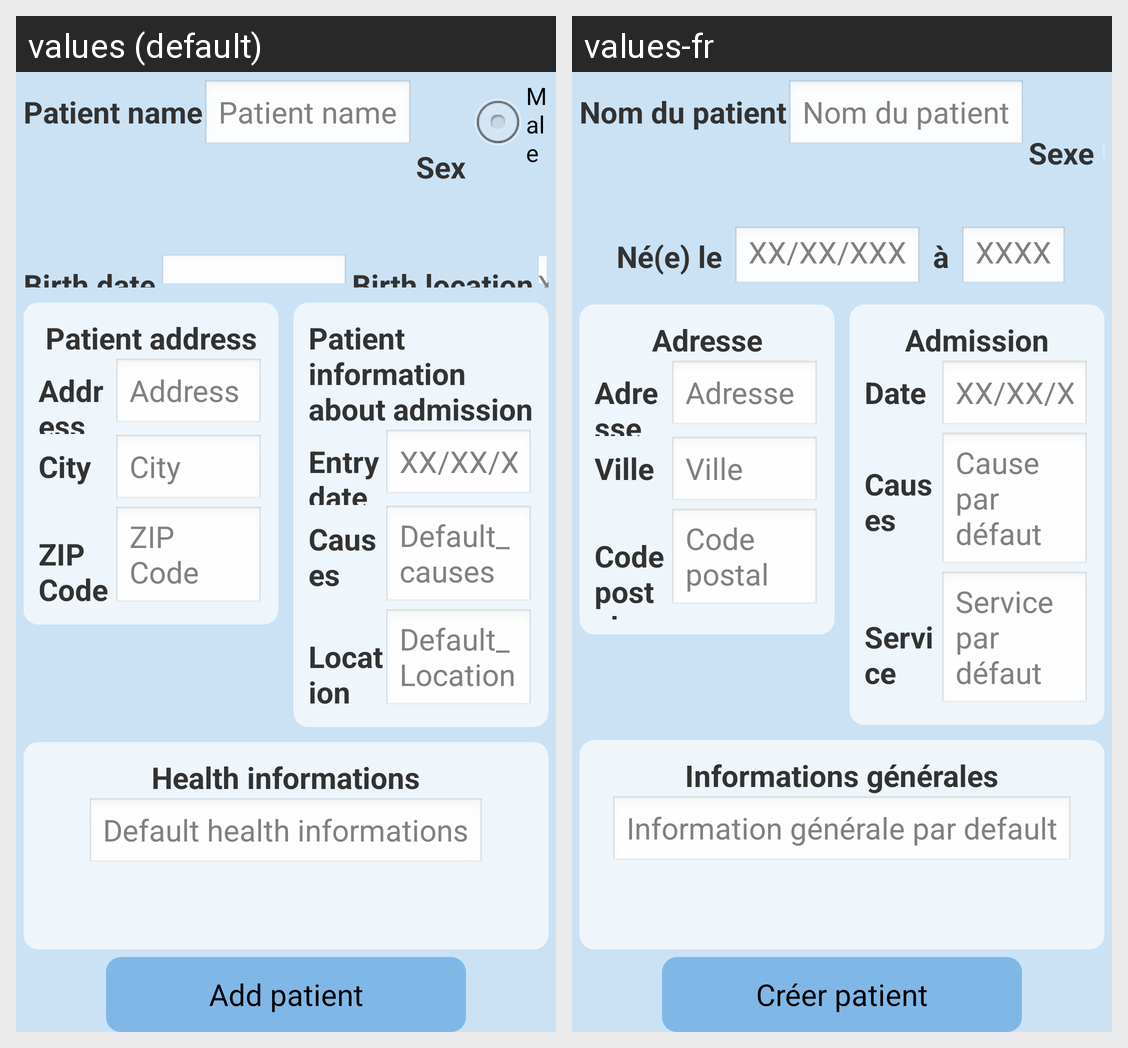

For this localized Android screen grid, give each drawn string resource with its value in every locale shown.
Android screen res/layout/fragment_add_patient_information.xml rendered under 2 locales, left to right: values (default), values-fr. Device: Nexus 5 (rendered at 1080×1920; each locale shown at half size, 540×960, under a caption strip naming it); theme AppTheme.
Strings drawn on this screen, with the default value and each locale's value (text and hints the layout hard-codes, and strings that could not be matched under every locale, appear in the picture but are not listed):

patient_info_important
  values: Health informations
  values-fr: Informations générales

default_patient_info_important
  values: Default health informations
  values-fr: Information générale par default

add_patient
  values: Add patient
  values-fr: Créer patient

patient_name
  values: Patient name
  values-fr: Nom du patient

sex
  values: Sex
  values-fr: Sexe

birthDay
  values: Birth date
  values-fr: Né(e) le 

birthLocation
  values: Birth location
  values-fr:  à 

patient_address
  values: Patient address
  values-fr: Adresse

Address
  values: Address
  values-fr: Adresse

City
  values: City
  values-fr: Ville

ZIP_Code
  values: ZIP Code
  values-fr: Code postal

patient_info_admission
  values: Patient information about admission
  values-fr: Admission

entry_date
  values: Entry date
  values-fr: Date

default_date
  values: XX/XX/XXXX
  values-fr: XX/XX/XXXX

causes
  values: Causes
  values-fr: Causes

default_causes
  values: Default_causes
  values-fr: Cause par défaut

Location
  values: Location
  values-fr: Service

default_Location
  values: Default_Location
  values-fr: Service par défaut
